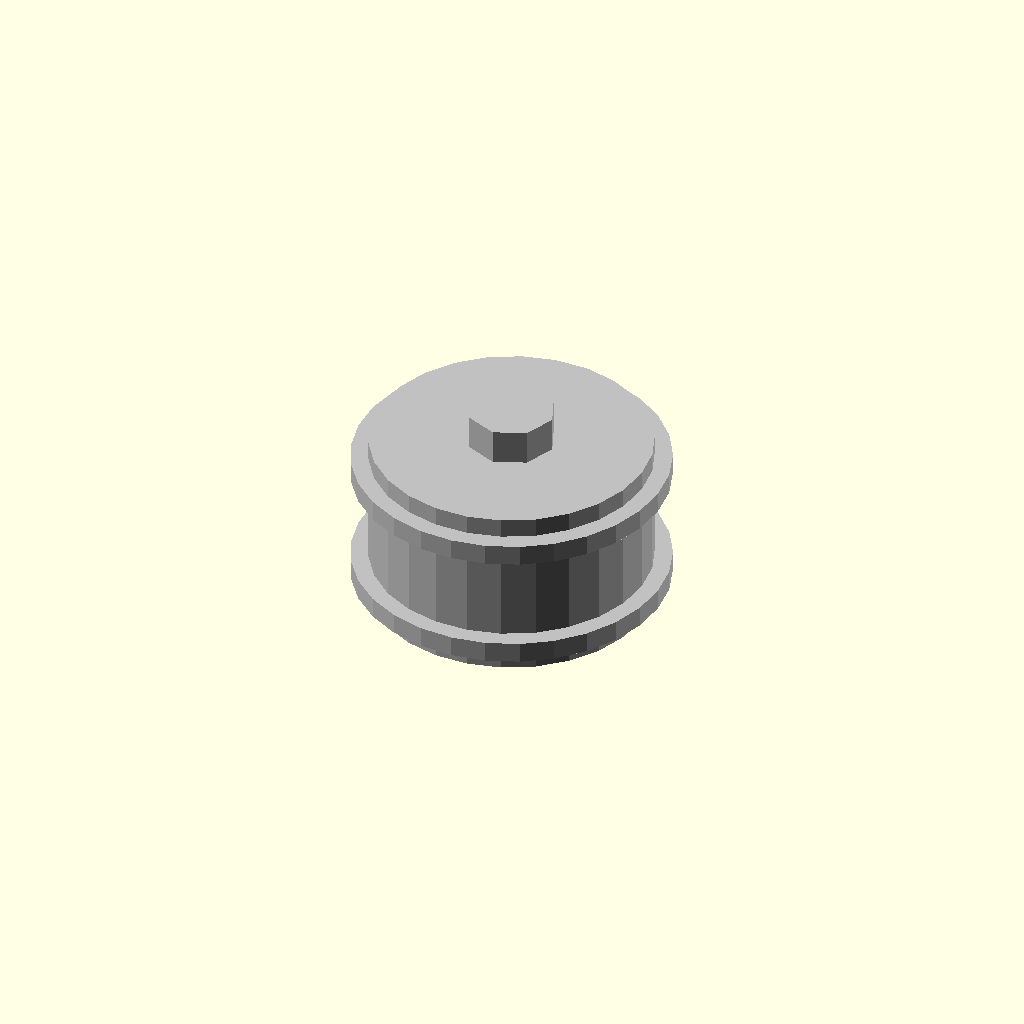
Cell 1 — every parameter at its default value.
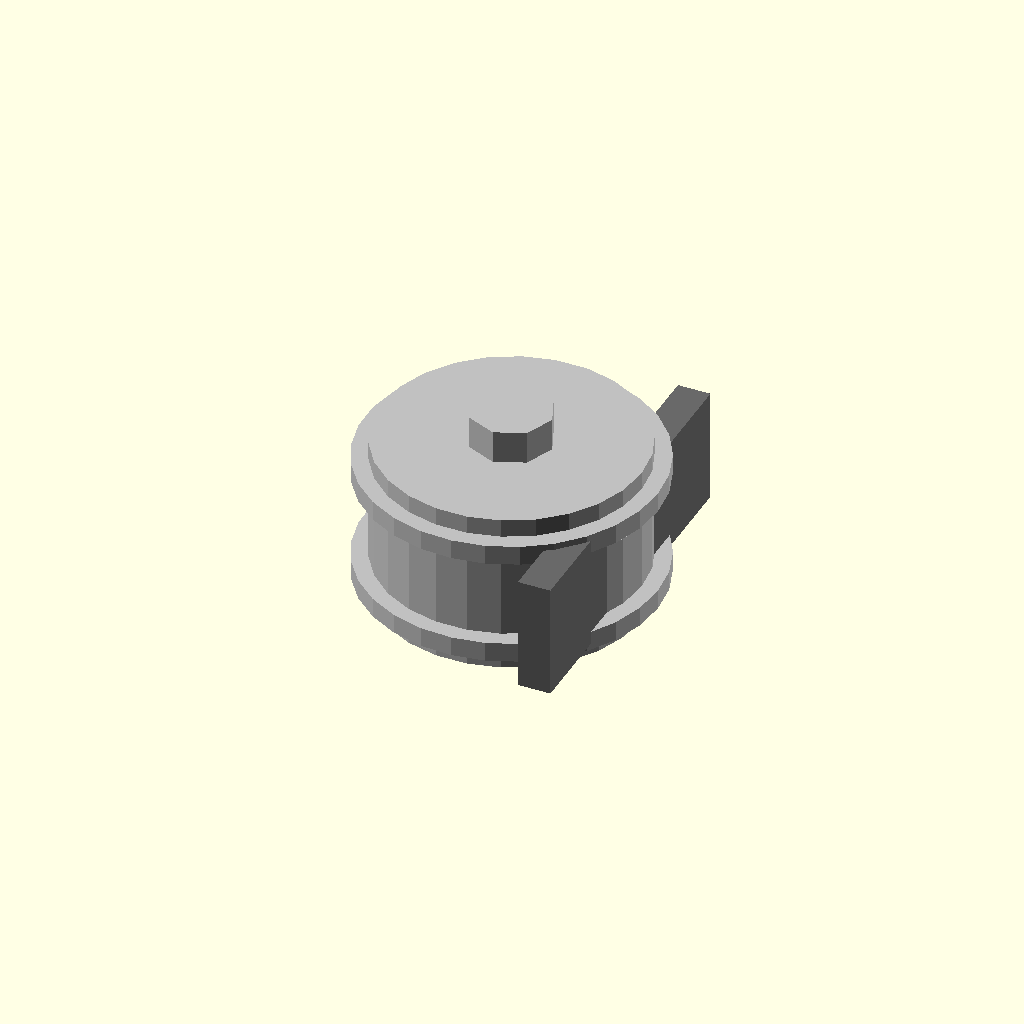
Cell 2 — tooth_count set to 1, the other parameters unchanged.
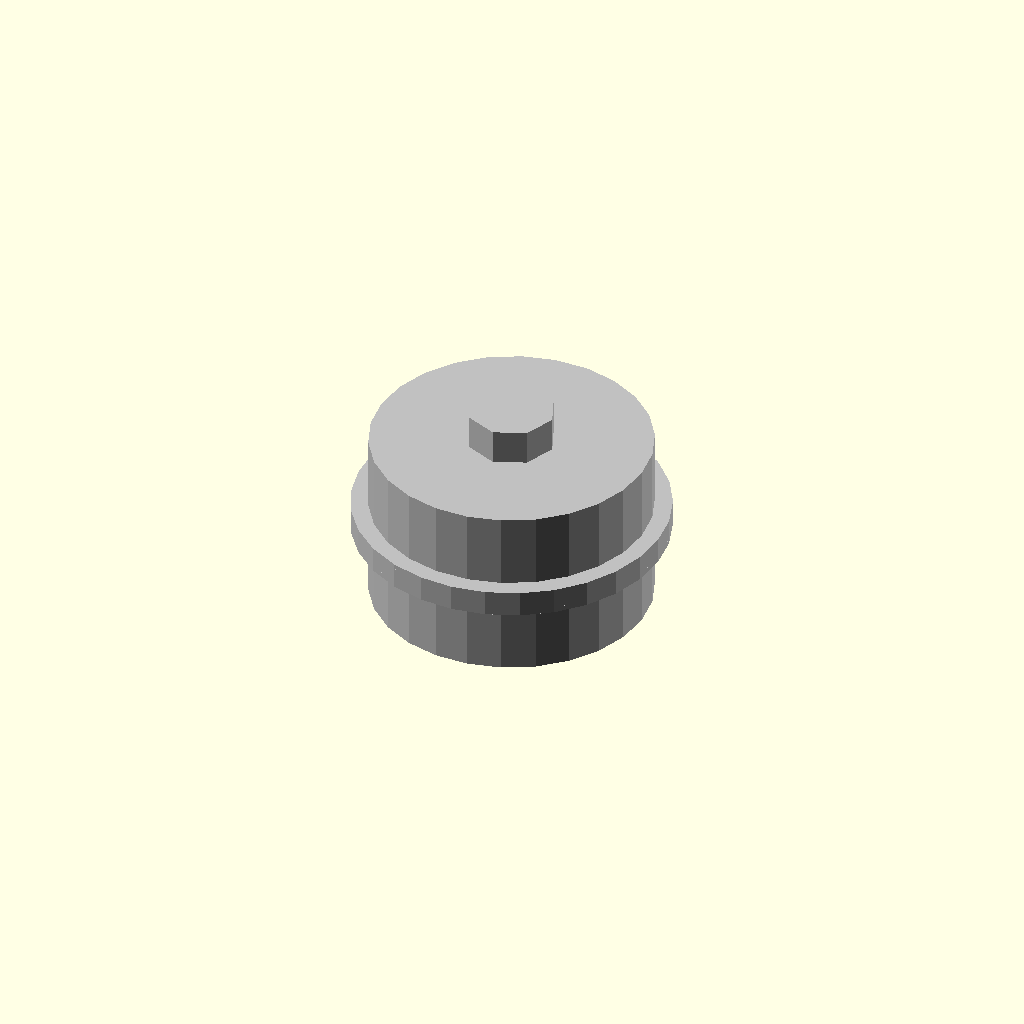
Cell 3: pulley_width_mm = 0.1 (everything else at default).
One fixed orthographic camera (rotation 55°, 0°, 25°; colour scheme Cornfield) for every cell.
Source of the model, results/nopscadlib/ablations/no_recovery/scad/pulley__GT2x20_pulley_9.scad:
// Parameters
tooth_count = 20; //[10:60:1]
pitch_diameter_mm = 12.22; //[6.11:24.44:0.01]
pitch_radius_mm = 6.11; //[3.055:12.22:0.01]
pulley_width_mm = 7; //[4:20:0.1]
tooth_radial_height_mm = 1.2; //[0.6:2.4:0.05]
tooth_root_clearance_mm = 0.6; //[0.3:1.2:0.05]
tooth_tangential_width_factor = 0.55; //[0.35:0.75:0.01]
tooth_overlap_mm = 0.8; //[0.3:2:0.05]
bore_diameter_mm = 5; //[2:10:0.1]
hub_diameter_mm = 16; //[10:32:0.1]
hub_length_mm = 10; //[5:25:0.1]
flange_enabled = 1; //[0:1:1]
flange_diameter_mm = 18; //[12:40:0.1]
flange_thickness_mm = 1.2; //[0:4:0.1]
overlap_mm = 0.8; //[0.3:2:0.1]

// Pulley - complete geometry
module pulley() {
  color("Silver") {
    // Toothed pulley body
    cylinder(r=pitch_radius_mm - tooth_root_clearance_mm, h=pulley_width_mm, center=true);

    // Hub
    translate([0, 0, 0])
      cylinder(r=hub_diameter_mm/2, h=hub_length_mm, center=true);

    // Flanges
    if (flange_enabled) {
      translate([0, 0, pulley_width_mm/2 + flange_thickness_mm/2 - overlap_mm])
        cylinder(r=flange_diameter_mm/2, h=flange_thickness_mm, center=true);
      translate([0, 0, -pulley_width_mm/2 - flange_thickness_mm/2 + overlap_mm])
        cylinder(r=flange_diameter_mm/2, h=flange_thickness_mm, center=true);
    }

    // Central bore
    translate([0, 0, 0])
      cylinder(r=bore_diameter_mm/2, h=hub_length_mm + 2*flange_thickness_mm + 2*overlap_mm, center=true);
  }
}

// Printed Pulley Teeth - complete geometry
module printed_pulley_teeth() {
  color("DimGray") {
    for (i = [0:tooth_count-1]) {
      rotate([0, 0, i*360/tooth_count])
        translate([pitch_radius_mm + (tooth_radial_height_mm + tooth_overlap_mm)/2 - tooth_overlap_mm, 0, 0])
        cube([tooth_radial_height_mm + tooth_overlap_mm, (PI*pitch_diameter_mm/tooth_count) * tooth_tangential_width_factor, pulley_width_mm], center=true);
    }
  }
}

// Printed Pulley Teeth From Profile - complete geometry
module printed_pulley_teeth_from_profile() {
  color("DimGray") {
    printed_pulley_teeth();
  }
}

// Printed Pulley GT2 Teeth - complete geometry
module printed_pulley_GT2_teeth() {
  color("DimGray") {
    printed_pulley_teeth_from_profile();
  }
}

// Assembly
module assembly() {
  pulley();
  printed_pulley_GT2_teeth();
}

assembly();
Customizer parameters (derived from the source; name, type, default, range or options):
tooth_count: number, default 20, range 1 to 10, step 60
pitch_diameter_mm: number, default 12.22, range 0.01 to 6.11, step 24.44
pitch_radius_mm: number, default 6.11, range 0.01 to 3.055, step 12.22
pulley_width_mm: number, default 7, range 0.1 to 4, step 20
tooth_radial_height_mm: number, default 1.2, range 0.05 to 0.6, step 2.4
tooth_root_clearance_mm: number, default 0.6, range 0.05 to 0.3, step 1.2
tooth_tangential_width_factor: number, default 0.55, range 0.01 to 0.35, step 0.75
tooth_overlap_mm: number, default 0.8, range 0.05 to 0.3, step 2
bore_diameter_mm: number, default 5, range 0.1 to 2, step 10
hub_diameter_mm: number, default 16, range 0.1 to 10, step 32
hub_length_mm: number, default 10, range 0.1 to 5, step 25
flange_enabled: number, default 1, range 0 to 1, step 1
flange_diameter_mm: number, default 18, range 0.1 to 12, step 40
flange_thickness_mm: number, default 1.2, range 0 to 0.1, step 4
overlap_mm: number, default 0.8, range 0.1 to 0.3, step 2
